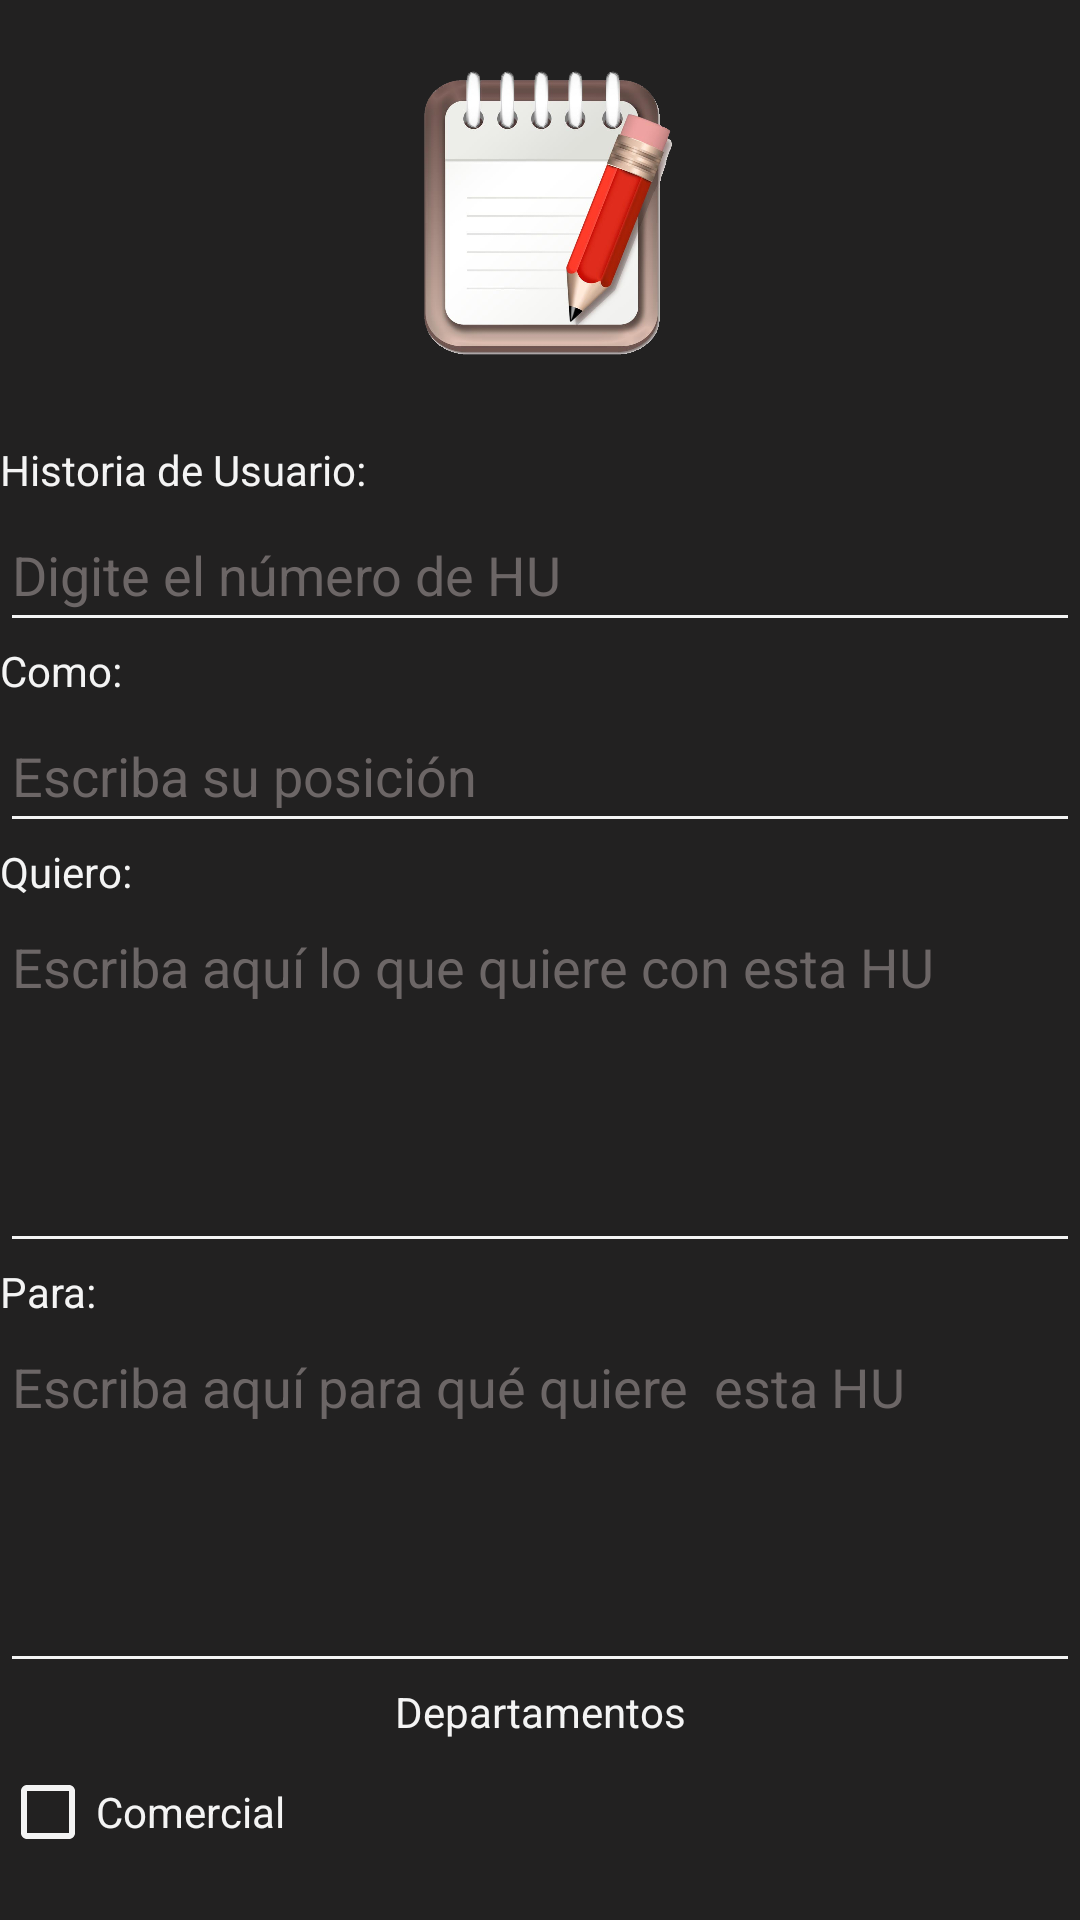

Write the Android layout XML for this screen, with the resource values it uses.
<!-- AndroidManifest.xml: application theme Theme.AppCompat.DayNight.NoActionBar -->
<!-- res/layout/activity_main3.xml -->
<?xml version="1.0" encoding="utf-8"?>
<androidx.constraintlayout.widget.ConstraintLayout xmlns:android="http://schemas.android.com/apk/res/android"
    xmlns:app="http://schemas.android.com/apk/res-auto"
    xmlns:tools="http://schemas.android.com/tools"
    android:layout_width="match_parent"
    android:layout_height="match_parent"
    android:background="#222121"
    tools:context=".MainActivity3">

    <ImageView
        android:id="@+id/imageView2"
        android:layout_width="147dp"
        android:layout_height="107dp"
        android:layout_marginTop="16dp"
        android:contentDescription="@string/imagen_de_libreta"
        app:layout_constraintEnd_toEndOf="parent"
        app:layout_constraintStart_toStartOf="parent"
        app:layout_constraintTop_toTopOf="parent"
        app:srcCompat="@drawable/libreta" />

    <ScrollView
        android:layout_width="match_parent"
        android:layout_height="703dp"
        android:layout_marginTop="8dp"
        app:layout_constraintTop_toBottomOf="@+id/imageView2"
        tools:layout_editor_absoluteX="-1dp">

        <LinearLayout
            android:layout_width="match_parent"
            android:layout_height="wrap_content"
            android:layout_marginTop="16dp"
            android:orientation="vertical">

            <TextView
                android:id="@+id/tvHUCreate"
                android:layout_width="match_parent"
                android:layout_height="wrap_content"
                android:text="Historia de Usuario:"
                android:textColor="#F4F4F4" />

            <EditText
                android:id="@+id/txtHUCreate"
                android:layout_width="match_parent"
                android:layout_height="wrap_content"
                android:backgroundTint="#F4F4F4"
                android:ems="10"
                android:hint="Digite el número de HU"
                android:inputType="textPersonName"
                android:minHeight="48dp"
                android:textColorHint="#6C6666" />


            <TextView
                android:id="@+id/tvComoCreate"
                android:layout_width="match_parent"
                android:layout_height="wrap_content"
                android:text="Como:"
                android:textColor="#F4F4F4" />

            <EditText
                android:id="@+id/txtComoCreate"
                android:layout_width="match_parent"
                android:layout_height="wrap_content"
                android:backgroundTint="#F4F4F4"
                android:ems="10"
                android:hint="Escriba su posición"
                android:inputType="textPersonName"
                android:minHeight="48dp"
                android:textColorHint="#6C6666" />

            <TextView
                android:id="@+id/tvQuieroCreate"
                android:layout_width="match_parent"
                android:layout_height="wrap_content"
                android:text="Quiero:"
                android:textColor="#F4F4F4" />

            <EditText
                android:id="@+id/txtDetailCreate"
                android:layout_width="match_parent"
                android:layout_height="121dp"
                android:backgroundTint="#F4F4F4"
                android:ems="10"
                android:gravity="start|top"
                android:hint="Escriba aquí lo que quiere con esta HU"
                android:inputType="textMultiLine"
                android:textColorHint="#6C6666" />

            <TextView
                android:id="@+id/tvParaCreate"
                android:layout_width="match_parent"
                android:layout_height="wrap_content"
                android:text="Para:"
                android:textColor="#F4F4F4" />

            <EditText
                android:id="@+id/txtParaCreate"
                android:layout_width="match_parent"
                android:layout_height="121dp"
                android:backgroundTint="#F4F4F4"
                android:ems="10"
                android:gravity="start|top"
                android:hint="Escriba aquí para qué quiere  esta HU"
                android:inputType="textMultiLine"
                android:textColorHint="#6C6666" />

            <TextView
                android:id="@+id/tvDepartments"
                android:layout_width="match_parent"
                android:layout_height="wrap_content"
                android:gravity="center"
                android:text="Departamentos"
                android:textColor="#F4F4F4" />

            <CheckBox
                android:id="@+id/cbxComercial"
                android:layout_width="match_parent"
                android:layout_height="wrap_content"
                android:buttonTint="#F4F4F4"
                android:minHeight="48dp"
                android:text="Comercial"
                android:textColor="#F4F4F4" />

            <CheckBox
                android:id="@+id/cbxFinanzas"
                android:layout_width="match_parent"
                android:layout_height="wrap_content"
                android:buttonTint="#F4F4F4"
                android:minHeight="48dp"
                android:text="Finanzas"
                android:textColor="#F4F4F4" />

            <CheckBox
                android:id="@+id/cbxProduccion"
                android:layout_width="match_parent"
                android:layout_height="wrap_content"
                android:buttonTint="#F4F4F4"
                android:minHeight="48dp"
                android:text="Producción"
                android:textColor="#F4F4F4" />

            <Button
                android:id="@+id/btnGuardarHU"
                android:layout_width="match_parent"
                android:layout_height="wrap_content"
                android:background="@drawable/button_main_menu"
                android:onClick="Agregar"
                android:text="Guardar HU"
                android:textColor="#F4F4F4" />


        </LinearLayout>
    </ScrollView>

</androidx.constraintlayout.widget.ConstraintLayout>
<!-- resources referenced by this layout -->
<resources>
  <!-- drawable button_main_menu (drawable) -->
  <?xml version="1.0" encoding="utf-8"?>
  <shape xmlns:android="http://schemas.android.com/apk/res/android">
      <corners android:radius="16dp"/>
      <solid android:color="@color/material_dynamic_primary60"/>
  </shape>
  <!-- drawable libreta: png bitmap (drawable, 232115 bytes) -->
  <string name="imagen_de_libreta">imagen de libreta</string>
</resources>
